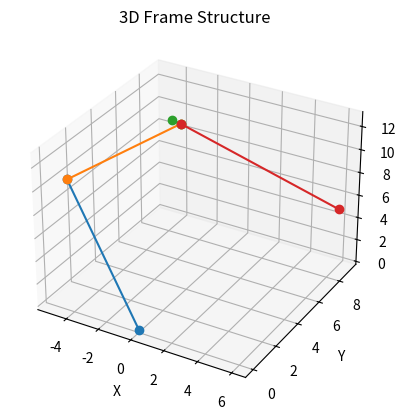

This chart was generated by the following Python code:
"""
Project:        Direct-Stifness Matrix Method
[redacted]
Description:    Assignment 2.1. Direct-Stifness Matrix Method which creates Frames with their respective Nodes and Elements.
"""

# Standard Imports
import numpy as np
import matplotlib.pyplot as plt


def check_unit_vector(vec: np.ndarray):
    """
    """
    if np.isclose(np.linalg.norm(vec), 1.0):
        return
    else:
        raise ValueError("Expected a unit vector for reference vector.")


def check_parallel(vec_1: np.ndarray, vec_2: np.ndarray):
    """
    """
    if np.isclose(np.linalg.norm(np.cross(vec_1, vec_2)), 0.0):
        raise ValueError("Reference vector is parallel to beam axis.")
    else:
        return

class Nodes():
    def __init__(self, x, y, z):
        self.x = x
        self.y = y
        self.z = z

          # Initialize default nodal loads to zero
        self.Fx = 0.0
        self.Fy = 0.0
        self.Fz = 0.0
        self.Mx = 0.0
        self.My = 0.0
        self.Mz = 0.0

        # Initialize default displacements to zero
        self.u = 0.0
        self.v = 0.0
        self.w = 0.0
        self.theta_x = 0.0
        self.theta_y = 0.0
        self.theta_z = 0.0

        # Initialize boundary conditions (all DOFs free by default)
        self.boundary_conditions = np.array([False, False, False, False, False, False])

    def set_nodal_load(self, Fx, Fy, Fz, Mx, My, Mz):
        self.Mz = Mz
        self.My = My
        self.Mx = Mx
        self.Fx = Fx
        self.Fy = Fy
        self.Fz = Fz

    def get_nodal_load(self):
        return np.array([self.Fx, self.Fy, self.Fz, self.Mx, self.My, self.Mz])
    
    def get_coordinates(self):
        return np.array([self.x, self.y, self.z])
    
    def get_displacements(self):
        return np.array([self.u, self.v, self.w, self.theta_x, self.theta_y, self.theta_z])

    def set_boundary_constraints(self, constraints: np.ndarray = None):
        if constraints is None:
            self.boundary_conditions = np.array([False, False, False, False, False, False])
        else:
            self.boundary_conditions = constraints

class Elements():
    def __init__(self, node1, node2, E, v, A, I_z, I_y, I_p, J, local_z_axis):
        self.node1 = node1
        self.node2 = node2
        self.E = E          # Young's Modulus
        self.v = v          # Poisson's Ratio
        self.A = A          # Area
        self.I_z = I_z      # Inertia about z-axis
        self.I_y = I_y      # Inertia about y-axis
        self.I_p = I_p      # Polar moment of inertia
        self.J = J          # Torsional Constant
        self.local_z_axis = local_z_axis

    def local_elastic_stiffness_matrix_3D_beam(self) -> np.ndarray:
        """
        local element elastic stiffness matrix
        source: p. 73 of McGuire's Matrix Structural Analysis 2nd Edition
        Given:
            material and geometric parameters:
                A, L, Iy, Iz, J, nu, E
        Context:
            load vector:
                [Fx1, Fy1, Fz1, Mx1, My1, Mz1, Fx2, Fy2, Fz2, Mx2, My2, Mz2]
            DOF vector:
                [u1, v1, w1, th_x1, th_y1, th_z1, u2, v2, w2, th_x2, th_y2, th_z2]
            Equation:
                [load vector] = [stiffness matrix] @ [DOF vector]
        Returns:
            12 x 12 elastic stiffness matrix k_e
        """
        L = np.linalg.norm(self.node1.get_coordinates() - self.node2.get_coordinates())
        k_e = np.zeros((12, 12))
        # Axial terms - extension of local x axis
        axial_stiffness = self.E * self.A / L
        k_e[0, 0] = axial_stiffness
        k_e[0, 6] = -axial_stiffness
        k_e[6, 0] = -axial_stiffness
        k_e[6, 6] = axial_stiffness
        # Torsion terms - rotation about local x axis
        torsional_stiffness = self.E * self.J / (2.0 * (1 + self.v) * L)
        k_e[3, 3] = torsional_stiffness
        k_e[3, 9] = -torsional_stiffness
        k_e[9, 3] = -torsional_stiffness
        k_e[9, 9] = torsional_stiffness
        # Bending terms - bending about local z axis
        k_e[1, 1] = self.E * 12.0 * self.I_z / L ** 3.0
        k_e[1, 7] = self.E * -12.0 * self.I_z / L ** 3.0
        k_e[7, 1] = self.E * -12.0 * self.I_z / L ** 3.0
        k_e[7, 7] = self.E * 12.0 * self.I_z / L ** 3.0
        k_e[1, 5] = self.E * 6.0 * self.I_z / L ** 2.0
        k_e[5, 1] = self.E * 6.0 * self.I_z / L ** 2.0
        k_e[1, 11] = self.E * 6.0 * self.I_z / L ** 2.0
        k_e[11, 1] = self.E * 6.0 * self.I_z / L ** 2.0
        k_e[5, 7] = self.E * -6.0 * self.I_z / L ** 2.0
        k_e[7, 5] = self.E * -6.0 * self.I_z / L ** 2.0
        k_e[7, 11] = self.E * -6.0 * self.I_z / L ** 2.0
        k_e[11, 7] = self.E * -6.0 * self.I_z / L ** 2.0
        k_e[5, 5] = self.E * 4.0 * self.I_z / L
        k_e[11, 11] = self.E * 4.0 * self.I_z / L
        k_e[5, 11] = self.E * 2.0 * self.I_z / L
        k_e[11, 5] = self.E * 2.0 * self.I_z / L
        # Bending terms - bending about local y axis
        k_e[2, 2] = self.E * 12.0 * self.I_y / L ** 3.0
        k_e[2, 8] = self.E * -12.0 * self.I_y / L ** 3.0
        k_e[8, 2] = self.E * -12.0 * self.I_y / L ** 3.0
        k_e[8, 8] = self.E * 12.0 * self.I_y / L ** 3.0
        k_e[2, 4] = self.E * -6.0 * self.I_y / L ** 2.0
        k_e[4, 2] = self.E * -6.0 * self.I_y / L ** 2.0
        k_e[2, 10] = self.E * -6.0 * self.I_y / L ** 2.0
        k_e[10, 2] = self.E * -6.0 * self.I_y / L ** 2.0
        k_e[4, 8] = self.E * 6.0 * self.I_y / L ** 2.0
        k_e[8, 4] = self.E * 6.0 * self.I_y / L ** 2.0
        k_e[8, 10] = self.E * 6.0 * self.I_y / L ** 2.0
        k_e[10, 8] = self.E * 6.0 * self.I_y / L ** 2.0
        k_e[4, 4] = self.E * 4.0 * self.I_y / L
        k_e[10, 10] = self.E * 4.0 * self.I_y / L
        k_e[4, 10] = self.E * 2.0 * self.I_y / L
        k_e[10, 4] = self.E * 2.0 * self.I_y / L
        return k_e
    

    def rotation_matrix_3D(self, v_temp: np.ndarray = None) -> np.ndarray:
        """
        3D rotation matrix
        source: Chapter 5.1 of McGuire's Matrix Structural Analysis 2nd Edition
        Given:
            optional: reference z vector direction v_temp to orthonormalize the local y and z axis
                if v_temp is not given, VVVV
        Compute:
            where l, m, n are defined as direction cosines:
            gamma = [[lx'=cos alpha_x', mx'=cos beta_x', nx'=cos gamma_x'],
                    [ly'=cos alpha_y', my'=cos beta_y', ny'=cos gamma_y'],
                    [lz'=cos alpha_z', mz'=cos beta_z', nz'=cos gamma_z']]
        """
        x1, y1, z1 = self.node1.get_coordinates()
        x2, y2, z2 = self.node2.get_coordinates()
        L = np.sqrt((x2 - x1) ** 2.0 + (y2 - y1) ** 2.0 + (z2 - z1) ** 2.0)
        lxp = (x2 - x1) / L
        mxp = (y2 - y1) / L
        nxp = (z2 - z1) / L
        local_x = np.asarray([lxp, mxp, nxp])

        # choose a vector to orthonormalize the y axis if one is not given
        if v_temp is None:
            # if the beam is oriented vertically, switch to the global y axis
            if np.isclose(lxp, 0.0) and np.isclose(mxp, 0.0):
                v_temp = np.array([0, 1.0, 0.0])
            else:
                # otherwise use the global z axis
                v_temp = np.array([0, 0, 1.0])
        else:
            # check to make sure that given v_temp is a unit vector
            check_unit_vector(v_temp)
            # check to make sure that given v_temp is not parallel to the local x axis
            check_parallel(local_x, v_temp)
        
        # compute the local y axis
        local_y = np.cross(v_temp, local_x)
        local_y = local_y / np.linalg.norm(local_y)

        # compute the local z axis
        local_z = np.cross(local_x, local_y)
        local_z = local_z / np.linalg.norm(local_z)

        # assemble R
        gamma = np.vstack((local_x, local_y, local_z))
        
        return gamma
    
    def transformation_matrix_3D(self, gamma: np.ndarray) -> np.ndarray:
        """
        3D transformation matrix
        source: Chapter 5.1 of McGuire's Matrix Structural Analysis 2nd Edition
        Given:
            gamma -- the 3x3 rotation matrix
        Compute:
            Gamma -- the 12x12 transformation matrix
        """
        Gamma = np.zeros((12, 12))
        Gamma[0:3, 0:3] = gamma
        Gamma[3:6, 3:6] = gamma
        Gamma[6:9, 6:9] = gamma
        Gamma[9:12, 9:12] = gamma
        return Gamma


class Frame():
    def __init__(self, nodes, elements):
        self.nodes = nodes
        self.elements = elements

    def local_stiffness_matrix(self, element):
        return element.local_elastic_stiffness_matrix_3D_beam()
    
    def global_stiffness_matrix(self):
        """
        Variables:
                    k_e -- local element stiffness matrix
                    k_g -- global element stiffness matrix
                    K -- global stiffness matrix
        Returns:    
                    K -- global stiffness
        """
        num_dofs = len(self.nodes) * 6  # Total number of DOFs
        K = np.zeros((num_dofs, num_dofs))  # Initialize global stiffness matrix

        for element in self.elements:
            gamma = element.rotation_matrix_3D()
            Transformation_Matrix_Gamma = element.transformation_matrix_3D(gamma)
            k_e = self.local_stiffness_matrix(element)
            k_g = Transformation_Matrix_Gamma.T @ k_e @ Transformation_Matrix_Gamma

            # Get node indices dynamically
            idx1 = self.nodes.index(element.node1)
            idx2 = self.nodes.index(element.node2)

            # Convert to DOF indices
            dof1, dof2 = idx1 * 6, idx2 * 6

            # Assemble global stiffness matrix
            K[dof1:dof1+6, dof1:dof1+6] += k_g[0:6, 0:6]
            K[dof1:dof1+6, dof2:dof2+6] += k_g[0:6, 6:12]
            K[dof2:dof2+6, dof1:dof1+6] += k_g[6:12, 0:6]
            K[dof2:dof2+6, dof2:dof2+6] += k_g[6:12, 6:12]

        # Apply boundary conditions
        for i, node in enumerate(self.nodes):
            for dof, constrained in enumerate(node.boundary_conditions):
                if constrained:
                    index = i * 6 + dof
                    K[index, :] = 0
                    K[:, index] = 0
                    K[index, index] = 1  # Set to 1 for stability

        return K
    
    def global_force_matrix(self):
        """
        Assembles the global force matrix F by extracting nodal loads.
        Returns:
            F (np.ndarray): The global force matrix.
        """
        F = np.zeros(len(self.nodes) * 6)  # Initialize force matrix

        # Assemble global force vector
        for i, node in enumerate(self.nodes):
            nodal_loads = node.get_nodal_load()  # Get [Fx, Fy, Fz, Mx, My, Mz]
            F[i * 6: i * 6 + 6] = nodal_loads  # Assign to correct indices

        return F  # Return the assembled global force matrix


    def get_displacements(self, F, K):
        """
        Variables:
                    K -- global stiffness matrix
                    F -- global force matrix
                    U -- global displacement matrix
        Returns:
                    U -- global displacement matrix
        """
        U = np.linalg.solve(K, F)
        
        for i, node in enumerate(self.nodes):
            node.u = U[i * 6]
            node.v = U[i * 6 + 1]
            node.w = U[i * 6 + 2]
            node.theta_x = U[i * 6 + 3]
            node.theta_y = U[i * 6 + 4]
            node.theta_z = U[i * 6 + 5]

        return U  # Return displacement vector


    def get_reactions(self, U, K, F):
        """
        Variables:
                    K -- global stiffness matrix
                    U -- global displacement matrix
                    F -- global force matrix
                    R -- global reaction matrix
        Returns:
                    R -- global reaction matrix
        """
      
        R = np.zeros_like(F)  # Initialize reaction force vector

        # Extract reaction forces only at constrained DOFs
        for i, node in enumerate(self.nodes):
            for dof in range(6):  # Loop through 6 DOFs per node
                if node.boundary_conditions[dof]:  # If DOF is constrained
                    index = i * 6 + dof
                    R[index] = F[index]  # Store reaction force/moment

        return R  # Return reaction forces/moments at supports
    

    def calculations(self):
        K = self.global_stiffness_matrix()
        print(f"global stifness matrix: {K}")
        F = self.global_force_matrix()
        print(f"global force matrix: {F}")
        U = self.get_displacements(F,K)
        print(f"displacements: {U}")
        R = self.get_reactions(U, K, F)
        return U, R
    

    def plot(self):
        from mpl_toolkits.mplot3d import Axes3D  # Import for 3D plotting
        fig = plt.figure()
        ax = fig.add_subplot(111, projection='3d')
        
        # Plot each element in 3D
        for element in self.elements:
            x_coords = [element.node1.x, element.node2.x]
            y_coords = [element.node1.y, element.node2.y]
            z_coords = [element.node1.z, element.node2.z]
            ax.plot(x_coords, y_coords, z_coords, marker='o')
        
        ax.set_xlabel('X')
        ax.set_ylabel('Y')
        ax.set_zlabel('Z')
        ax.set_title('3D Frame Structure')
        plt.show()

def manual_input():
    """
    This method allows the user to have pop-up dialog options to manually input values for the nodes and elements.    
    """

     # Define Nodes
    while True:
        try:
            num_of_nodes = int(input("Enter number of Nodes: "))
            break
        except ValueError:
            print("Invalid input. Please enter an integer value for the number of nodes.")

    nodes = []

    for i in range(num_of_nodes):
        while True:
            try:
                x = float(input(f"Enter x-coordinate for Node {i}: "))
                y = float(input(f"Enter y-coordinate for Node {i}: "))
                z = float(input(f"Enter z-coordinate for Node {i}: "))
                nodes.append(Nodes(x, y, z))
                break
            except ValueError:
                print("Invalid input. Please enter numeric values for the coordinates.")

    # Define Elements
    elements = []
    for i in range(2):
        print(f"Nodes start from 0 to {num_of_nodes - 1}, please enter accordingly.")
        while True:
            try:
                node1 = nodes[int(input(f"Please enter Node 1 for Element {i}: "))]
                node2 = nodes[int(input(f"Please enter Node 2 for Element {i}: "))]
                break
            except (ValueError, IndexError):
                print("Invalid input. Please enter valid node indices.")

        while True:
            try:
                E = float(input(f"Enter Young's Modulus for Element {i}: "))
                v = float(input(f"Enter Poisson's Ratio for Element {i}: "))
                A = float(input(f"Enter Area for Element {i}: "))
                I_z = float(input(f"Enter Inertia about z-axis for Element {i}: "))
                I_y = float(input(f"Enter Inertia about y-axis for Element {i}: "))
                I_p = float(input(f"Enter Polar Moment of Inertia for Element {i}: "))
                J = float(input(f"Enter Torsional Constant for Element {i}: "))
                local_z_axis = [float(x) for x in input(f"Enter Local z-axis for Element {i}: ").split()]
                elements.append(Elements(node1, node2, E, v, A, I_z, I_y, I_p, J, local_z_axis))
                break
            except ValueError:
                print("Invalid input. Please enter numeric values for the element properties.")

    # Set Nodal Loads
    for i in range(num_of_nodes):
        while True:
            try:
                print("For boundary conditions, enter 1 for constrained, or 0 for not. Your input will look like this: 1 0 0 0 0 0")
                constraints = [bool(int(x)) for x in input(f"Enter Boundary Constraints for Node {i} (0 or 1 for each DOF): ").split()]
                if len(constraints) != 6:
                    raise ValueError("You must enter exactly 6 values.")
                nodes[i].set_boundary_constraints(constraints)
                break
            except ValueError:
                print("Invalid input. Please enter 6 binary values (0 or 1) for the boundary constraints.")

    return nodes, elements



def main():

    # # User Input for Nodes, Elements, and Boundary Conditions
    # nodes, elements = manual_input()

    # Define Nodes
    nodes = []
    nodes.append(Nodes(0.0, 0.0, 0.0))
    nodes.append(Nodes(-5.0, 1.0, 10.0))
    nodes.append(Nodes(-1.0, 5.0, 13.0))
    nodes.append(Nodes(-3.0, 7.0, 11.0))
    nodes.append(Nodes(6.0, 9.0, 5.0))

    # Apply boundary conditions
    nodes[0].set_boundary_constraints([False, False, True, True, True, True])  # Node 1 fully constrained
    nodes[1].set_boundary_constraints([False, False, False, False, False, False])  # Node 2 constrained in Y, Z
    nodes[2].set_boundary_constraints([False, False, False, False, False, False])  # Node 2 constrained in Y, Z
    nodes[3].set_boundary_constraints([True, True, True, True, True, True])  # Node 2 constrained in Y, Z
    nodes[4].set_boundary_constraints([True, True, True, False, False, False])  # Node 2 constrained in Y, Z


    nodes[2].set_nodal_load(0.1, -0.05, -0.075, 0.5, -0.1, 0.3)

    # Define Elements
    E = 500  # Young's Modulus in Pascals
    v = 0.3  # Poisson's Ratio
    A = (np.pi)  # Cross-sectional Area in square meters
    I_z = (np.pi/4)  # Moment of Inertia about z-axis in meters^4
    I_y = (np.pi/4)  # Moment of Inertia about y-axis in meters^4
    I_p = (np.pi/2)  # Polar Moment of Inertia in meters^4
    J = (np.pi/2)  # Torsional Constant in meters^4
    local_z_axis = [0, 0, 1]  # Local z-axis direction

    elements = []
    elements.append(Elements(nodes[0], nodes[1], E, v, A, I_z, I_y, I_p, J, local_z_axis))
    elements.append(Elements(nodes[1], nodes[2], E, v, A, I_z, I_y, I_p, J, local_z_axis))
    elements.append(Elements(nodes[3], nodes[2], E, v, A, I_z, I_y, I_p, J, local_z_axis))
    elements.append(Elements(nodes[2], nodes[4], E, v, A, I_z, I_y, I_p, J, local_z_axis))


    # Create Frame and Compute Results
    frame = Frame(nodes, elements)
    U, R = frame.calculations()

    # Output Results
    print("\nNodal Displacements & Rotations:")
    for i, node in enumerate(nodes):
        print(f"Node {i}: u={U[i * 6]:.6f}, v={U[i * 6 + 1]:.6f}, w={U[i * 6 + 2]:.6f}, "
                f"θx={U[i * 6 + 3]:.6f}, θy={U[i * 6 + 4]:.6f}, θz={U[i * 6 + 5]:.6f}")

    print("\nReaction Forces & Moments at Supports:")
    for i, node in enumerate(nodes):
        if any(node.boundary_conditions):  # Only print for constrained nodes
            print(f"Node {i}: Fx={R[i * 6]:.2f}, Fy={R[i * 6 + 1]:.2f}, Fz={R[i * 6 + 2]:.2f}, "
                    f"Mx={R[i * 6 + 3]:.2f}, My={R[i * 6 + 4]:.2f}, Mz={R[i * 6 + 5]:.2f}")
            
    frame.plot()

if __name__ == "__main__":
    main()